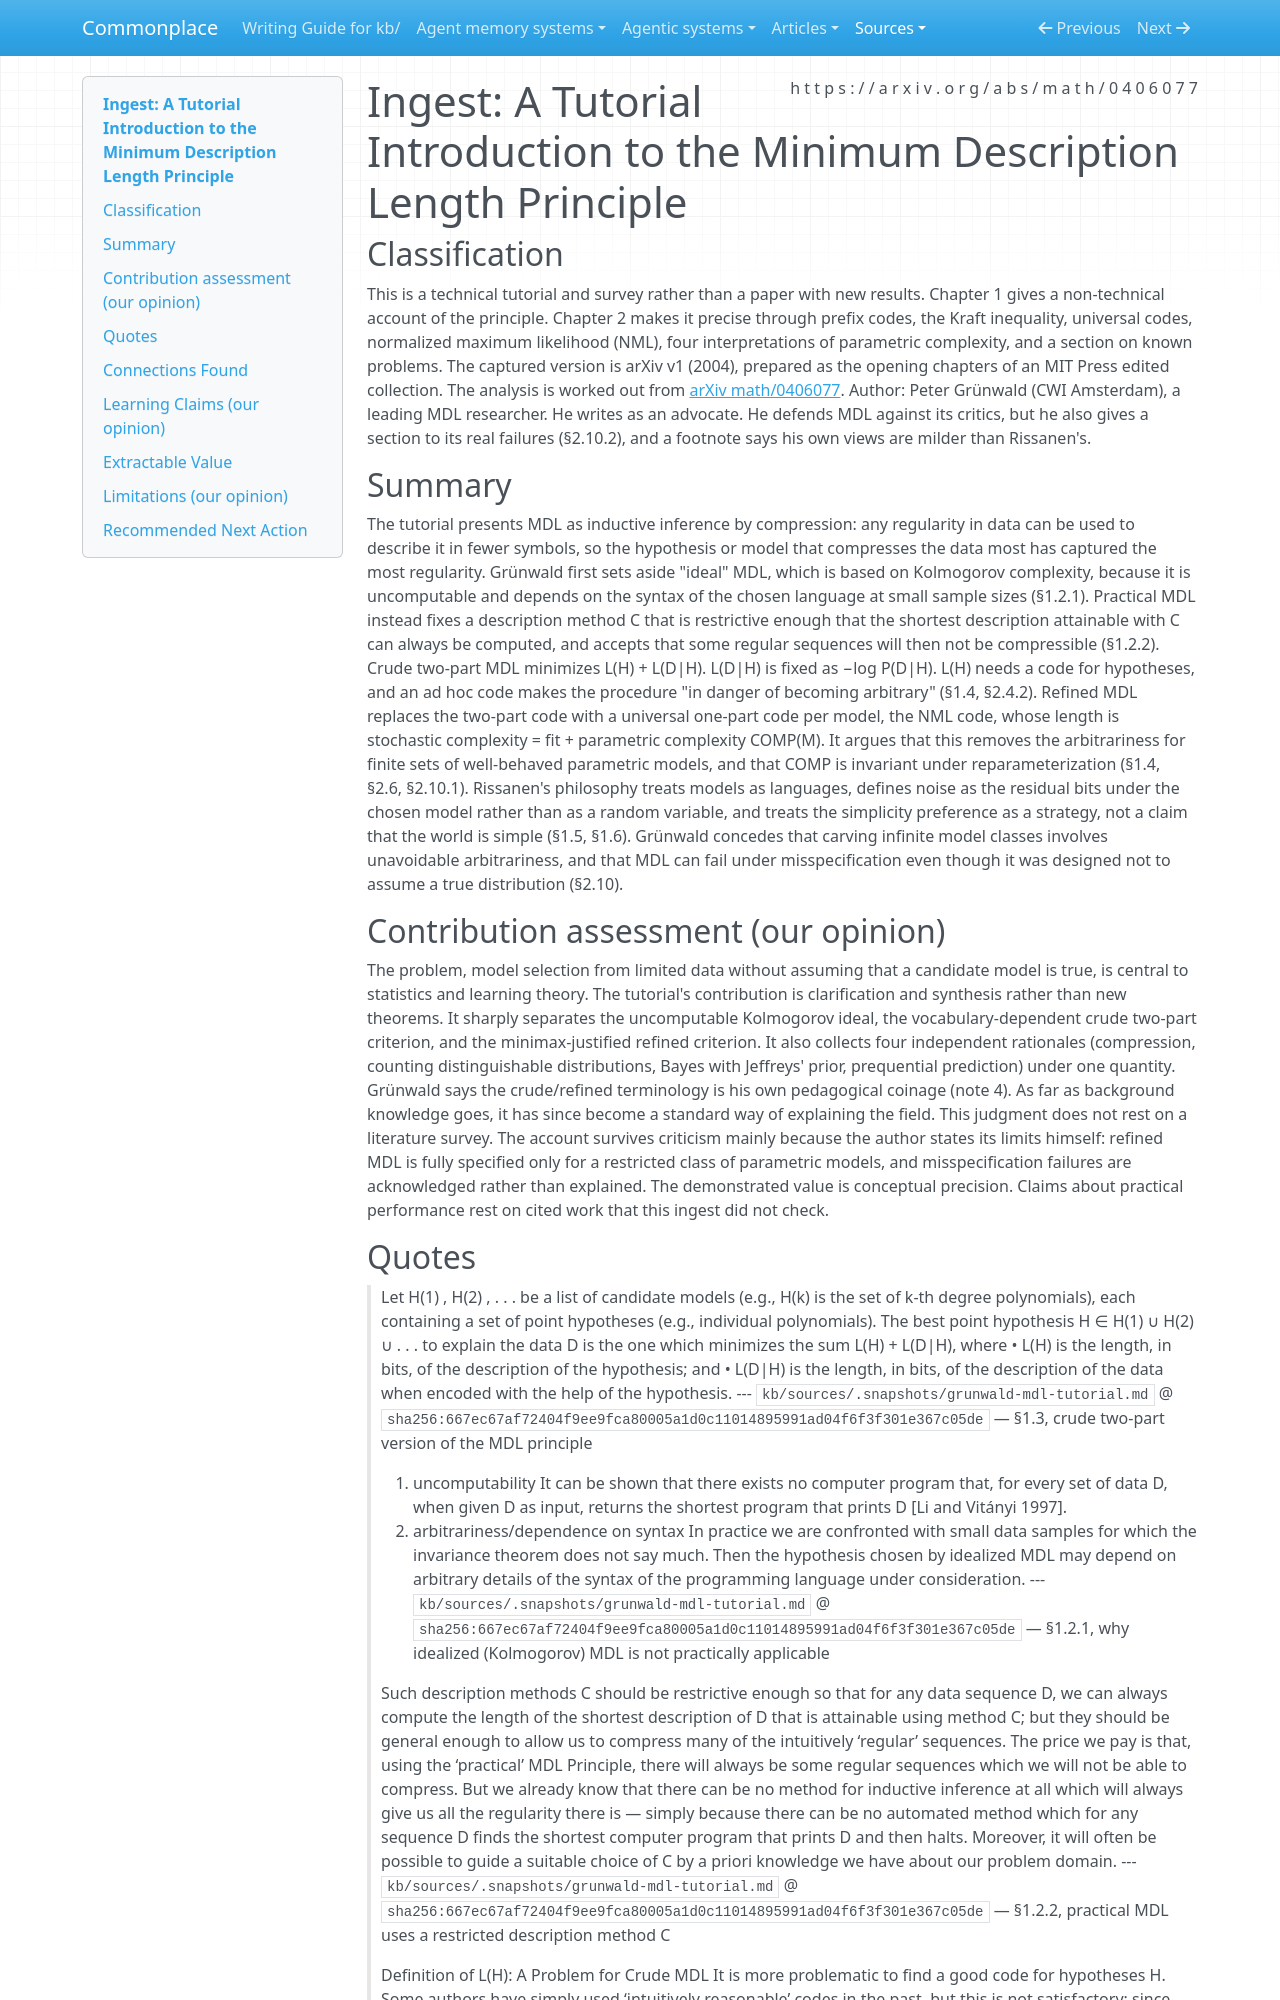

repository: zby/commonplace · page: sources/grunwald-mdl-tutorial.ingest/index.html · generator: mkdocs

---
description: "Grünwald's MDL tutorial: description length relative to a restricted, computable code class, crude two-part vs refined MDL, and why that measure is not Kolmogorov complexity"
source: https://arxiv.org/abs/math/0406077
captured: "2026-11-03"
capture: pdftotext
capture_scope: full-source
genre: scientific-paper
snapshot_sha256: 667ec67af72404f9ee9fca80005a1d0c11014895991ad04f6f3f301e367c05de
ingested: "2026-11-03"
occasion: "whether MDL supplies a measure for the length of the cheapest known explanation of an artifact's behavior over a given vocabulary of units, as distinct from the Kolmogorov complexity of the artifact."
type: types/ingest-report.md
learning_claims: true
domains: [minimum-description-length, model-selection, kolmogorov-complexity, inductive-inference]
tags: [learning-theory]
---

# Ingest: A Tutorial Introduction to the Minimum Description Length Principle

## Classification

This is a technical tutorial and survey rather than a paper with new results. Chapter 1 gives a non-technical account of the principle. Chapter 2 makes it precise through prefix codes, the Kraft inequality, universal codes, normalized maximum likelihood (NML), four interpretations of parametric complexity, and a section on known problems. The captured version is arXiv v1 (2004), prepared as the opening chapters of an MIT Press edited collection. The analysis is worked out from [arXiv math/0406077](https://arxiv.org/abs/math/0406077).
Author: Peter Grünwald (CWI Amsterdam), a leading MDL researcher. He writes as an advocate. He defends MDL against its critics, but he also gives a section to its real failures (§2.10.2), and a footnote says his own views are milder than Rissanen's.

## Summary

The tutorial presents MDL as inductive inference by compression: any regularity in data can be used to describe it in fewer symbols, so the hypothesis or model that compresses the data most has captured the most regularity. Grünwald first sets aside "ideal" MDL, which is based on Kolmogorov complexity, because it is uncomputable and depends on the syntax of the chosen language at small sample sizes (§1.2.1). Practical MDL instead fixes a description method C that is restrictive enough that the shortest description attainable with C can always be computed, and accepts that some regular sequences will then not be compressible (§1.2.2). Crude two-part MDL minimizes L(H) + L(D|H). L(D|H) is fixed as −log P(D|H). L(H) needs a code for hypotheses, and an ad hoc code makes the procedure "in danger of becoming arbitrary" (§1.4, §2.4.2). Refined MDL replaces the two-part code with a universal one-part code per model, the NML code, whose length is stochastic complexity = fit + parametric complexity COMP(M). It argues that this removes the arbitrariness for finite sets of well-behaved parametric models, and that COMP is invariant under reparameterization (§1.4, §2.6, §2.10.1). Rissanen's philosophy treats models as languages, defines noise as the residual bits under the chosen model rather than as a random variable, and treats the simplicity preference as a strategy, not a claim that the world is simple (§1.5, §1.6). Grünwald concedes that carving infinite model classes involves unavoidable arbitrariness, and that MDL can fail under misspecification even though it was designed not to assume a true distribution (§2.10).

## Contribution assessment (our opinion)

The problem, model selection from limited data without assuming that a candidate model is true, is central to statistics and learning theory. The tutorial's contribution is clarification and synthesis rather than new theorems. It sharply separates the uncomputable Kolmogorov ideal, the vocabulary-dependent crude two-part criterion, and the minimax-justified refined criterion. It also collects four independent rationales (compression, counting distinguishable distributions, Bayes with Jeffreys' prior, prequential prediction) under one quantity. Grünwald says the crude/refined terminology is his own pedagogical coinage (note 4). As far as background knowledge goes, it has since become a standard way of explaining the field. This judgment does not rest on a literature survey. The account survives criticism mainly because the author states its limits himself: refined MDL is fully specified only for a restricted class of parametric models, and misspecification failures are acknowledged rather than explained. The demonstrated value is conceptual precision. Claims about practical performance rest on cited work that this ingest did not check.
